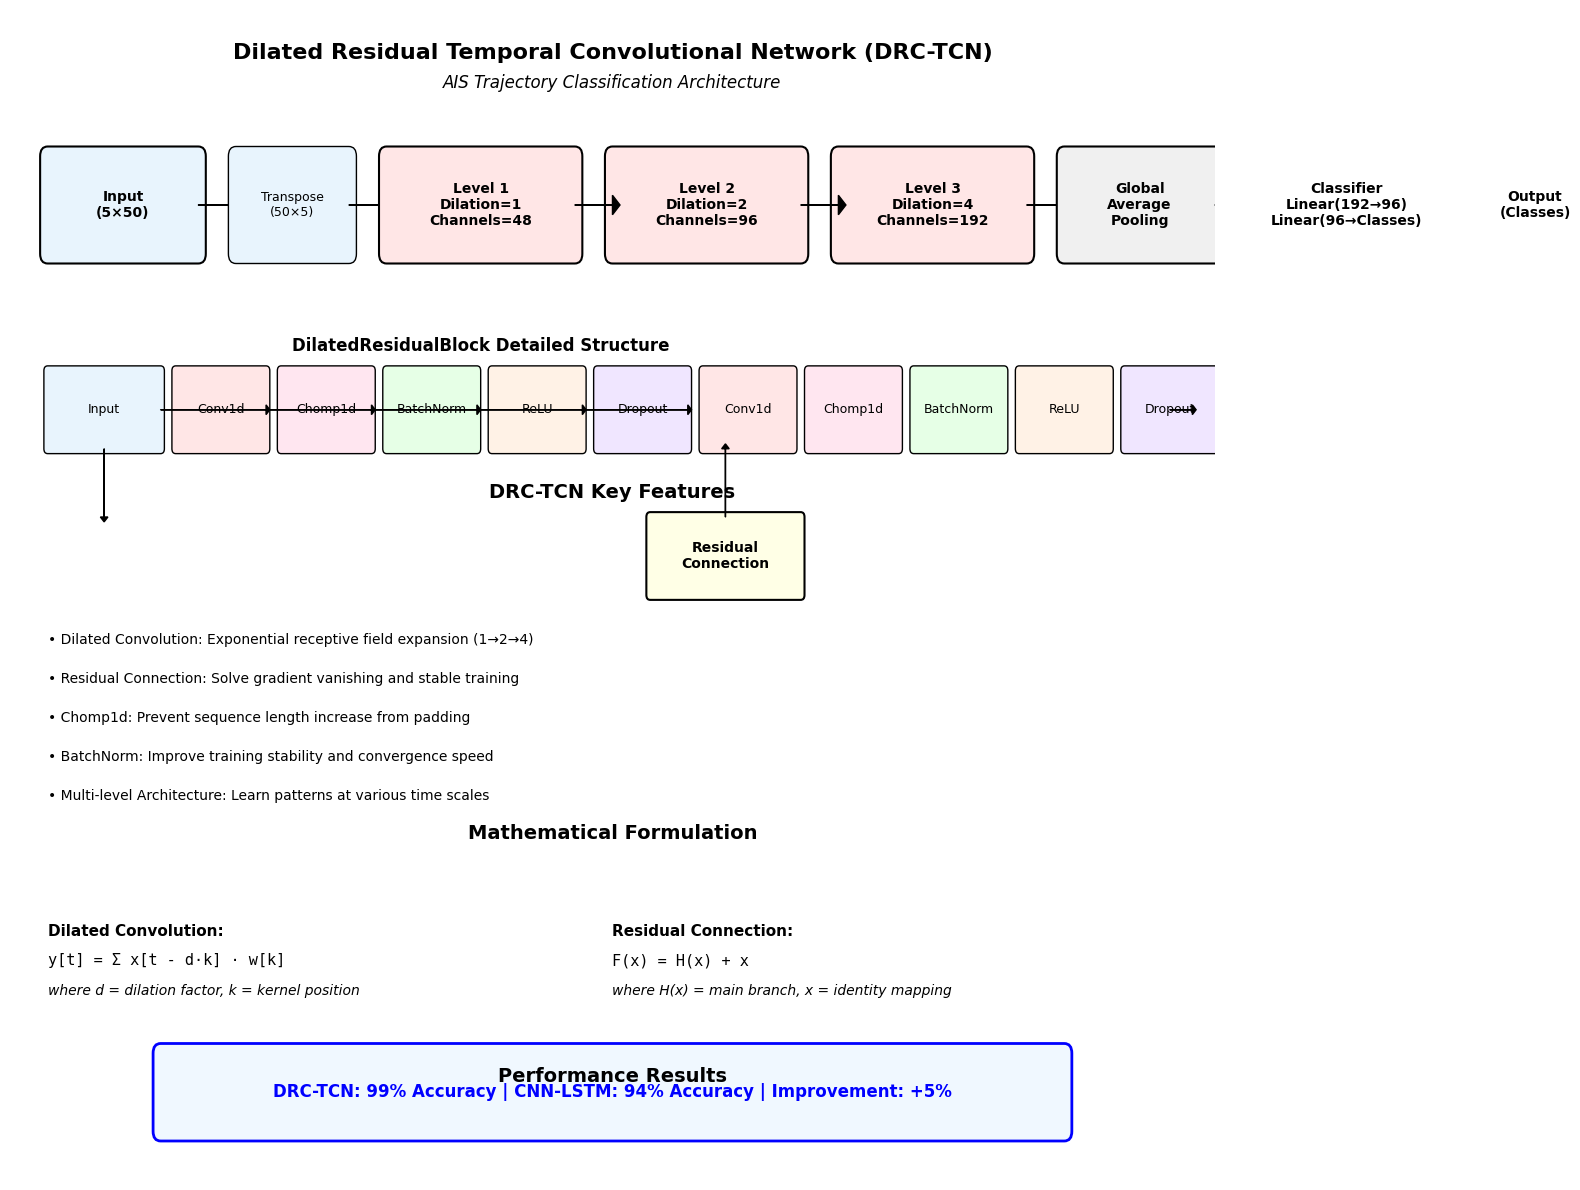
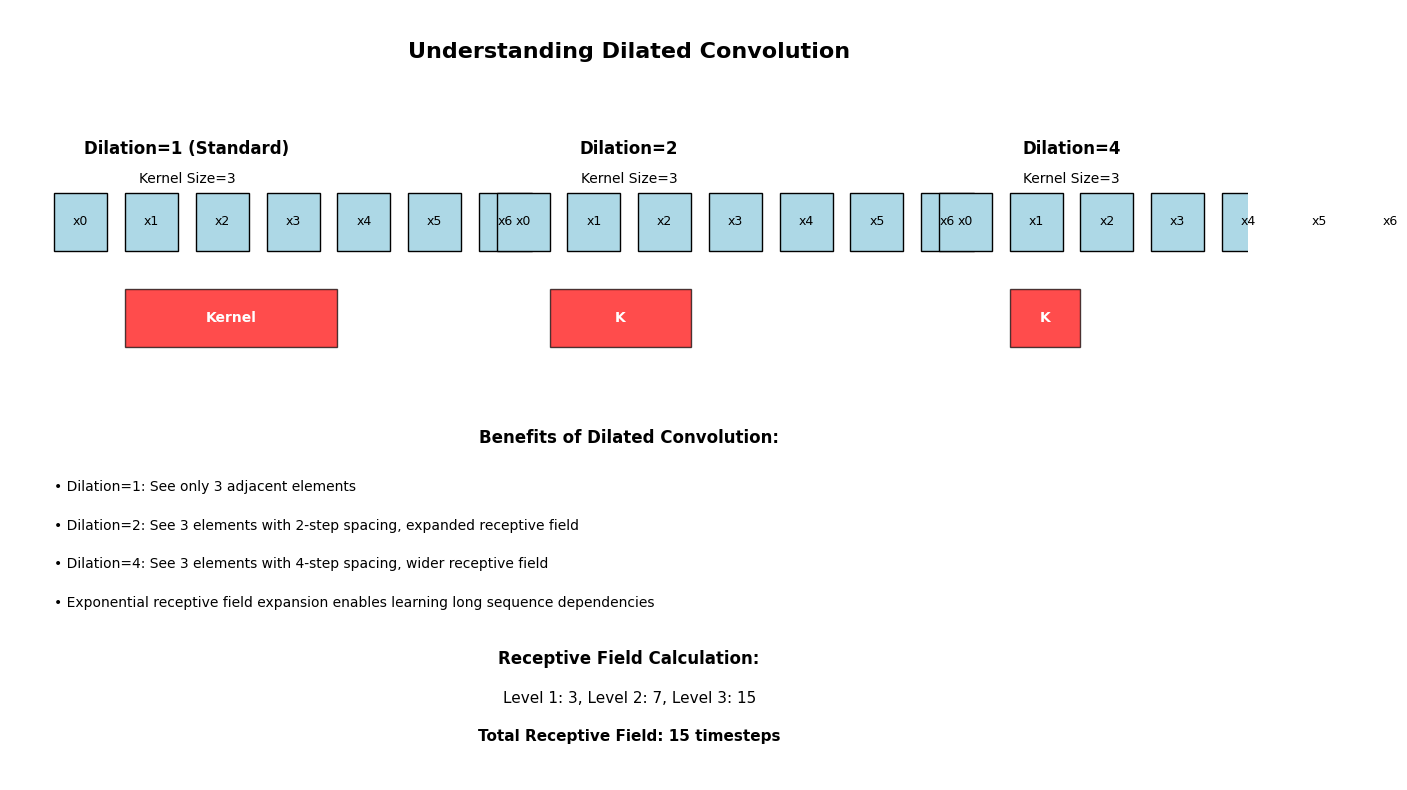

The matplotlib source for these figures, in order:
import matplotlib.pyplot as plt
import matplotlib.patches as patches
from matplotlib.patches import FancyBboxPatch, ConnectionPatch
import numpy as np
plt.rcParams['font.family'] = 'DejaVu Sans'
plt.rcParams['font.size'] = 10
def create_drc_tcn_architecture():
    """DRC-TCN Model Architecture Diagram for Paper (English Version)"""
    fig, ax = plt.subplots(1, 1, figsize=(16, 12))
    ax.set_xlim(0, 16)
    ax.set_ylim(0, 12)
    ax.axis('off')
    colors = {
        'input': '#E8F4FD',
        'conv': '#FFE6E6',
        'bn': '#E6FFE6',
        'relu': '#FFF2E6',
        'dropout': '#F0E6FF',
        'chomp': '#FFE6F0',
        'residual': '#FFFFE6',
        'classifier': '#E6F0FF',
        'output': '#F0F0F0'
    }
    ax.text(8, 11.5, 'Dilated Residual Temporal Convolutional Network (DRC-TCN)', 
            fontsize=16, fontweight='bold', ha='center')
    ax.text(8, 11.2, 'AIS Trajectory Classification Architecture', 
            fontsize=12, ha='center', style='italic')
    input_box = FancyBboxPatch((0.5, 9.5), 2, 1, 
                               boxstyle="round,pad=0.1", 
                               facecolor=colors['input'], 
                               edgecolor='black', linewidth=1.5)
    ax.add_patch(input_box)
    ax.text(1.5, 10, 'Input\n(5×50)', ha='center', va='center', fontweight='bold')
    ax.arrow(2.5, 10, 0.5, 0, head_width=0.2, head_length=0.1, fc='black', ec='black')
    transpose_box = FancyBboxPatch((3, 9.5), 1.5, 1, 
                                  boxstyle="round,pad=0.1", 
                                  facecolor=colors['input'], 
                                  edgecolor='black', linewidth=1)
    ax.add_patch(transpose_box)
    ax.text(3.75, 10, 'Transpose\n(50×5)', ha='center', va='center', fontsize=9)
    ax.arrow(4.5, 10, 0.5, 0, head_width=0.2, head_length=0.1, fc='black', ec='black')
    tcn_start_x = 5
    tcn_y = 9.5
    level1_box = FancyBboxPatch((tcn_start_x, tcn_y), 2.5, 1, 
                                boxstyle="round,pad=0.1", 
                                facecolor=colors['conv'], 
                                edgecolor='black', linewidth=1.5)
    ax.add_patch(level1_box)
    ax.text(tcn_start_x + 1.25, tcn_y + 0.5, 'Level 1\nDilation=1\nChannels=48', 
            ha='center', va='center', fontweight='bold')
    level2_box = FancyBboxPatch((tcn_start_x + 3, tcn_y), 2.5, 1, 
                                boxstyle="round,pad=0.1", 
                                facecolor=colors['conv'], 
                                edgecolor='black', linewidth=1.5)
    ax.add_patch(level2_box)
    ax.text(tcn_start_x + 4.25, tcn_y + 0.5, 'Level 2\nDilation=2\nChannels=96', 
            ha='center', va='center', fontweight='bold')
    level3_box = FancyBboxPatch((tcn_start_x + 6, tcn_y), 2.5, 1, 
                                boxstyle="round,pad=0.1", 
                                facecolor=colors['conv'], 
                                edgecolor='black', linewidth=1.5)
    ax.add_patch(level3_box)
    ax.text(tcn_start_x + 7.25, tcn_y + 0.5, 'Level 3\nDilation=4\nChannels=192', 
            ha='center', va='center', fontweight='bold')
    ax.arrow(tcn_start_x + 2.5, tcn_y + 0.5, 0.5, 0, head_width=0.2, head_length=0.1, fc='black', ec='black')
    ax.arrow(tcn_start_x + 5.5, tcn_y + 0.5, 0.5, 0, head_width=0.2, head_length=0.1, fc='black', ec='black')
    ax.arrow(tcn_start_x + 8.5, tcn_y + 0.5, 0.5, 0, head_width=0.2, head_length=0.1, fc='black', ec='black')
    gap_box = FancyBboxPatch((tcn_start_x + 9, tcn_y), 2, 1, 
                             boxstyle="round,pad=0.1", 
                             facecolor=colors['output'], 
                             edgecolor='black', linewidth=1.5)
    ax.add_patch(gap_box)
    ax.text(tcn_start_x + 10, tcn_y + 0.5, 'Global\nAverage\nPooling', 
            ha='center', va='center', fontweight='bold')
    ax.arrow(tcn_start_x + 11, tcn_y + 0.5, 0.5, 0, head_width=0.2, head_length=0.1, fc='black', ec='black')
    classifier_box = FancyBboxPatch((tcn_start_x + 11.5, tcn_y), 2.5, 1, 
                                   boxstyle="round,pad=0.1", 
                                   facecolor=colors['classifier'], 
                                   edgecolor='black', linewidth=1.5)
    ax.add_patch(classifier_box)
    ax.text(tcn_start_x + 12.75, tcn_y + 0.5, 'Classifier\nLinear(192→96)\nLinear(96→Classes)', 
            ha='center', va='center', fontweight='bold')
    ax.arrow(tcn_start_x + 14, tcn_y + 0.5, 0.5, 0, head_width=0.2, head_length=0.1, fc='black', ec='black')
    output_box = FancyBboxPatch((tcn_start_x + 14.5, tcn_y), 1.5, 1, 
                               boxstyle="round,pad=0.1", 
                               facecolor=colors['output'], 
                               edgecolor='black', linewidth=1.5)
    ax.add_patch(output_box)
    ax.text(tcn_start_x + 15.25, tcn_y + 0.5, 'Output\n(Classes)', 
            ha='center', va='center', fontweight='bold')
    detail_y = 7.5
    ax.text(6.25, 8.5, 'DilatedResidualBlock Detailed Structure', 
            fontsize=12, fontweight='bold', ha='center')
    detail_input = FancyBboxPatch((0.5, detail_y), 1.5, 0.8, 
                                 boxstyle="round,pad=0.05", 
                                 facecolor=colors['input'], 
                                 edgecolor='black', linewidth=1)
    ax.add_patch(detail_input)
    ax.text(1.25, detail_y + 0.4, 'Input', ha='center', va='center', fontsize=9)
    conv1_box = FancyBboxPatch((2.2, detail_y), 1.2, 0.8, 
                               boxstyle="round,pad=0.05", 
                               facecolor=colors['conv'], 
                               edgecolor='black', linewidth=1)
    ax.add_patch(conv1_box)
    ax.text(2.8, detail_y + 0.4, 'Conv1d', ha='center', va='center', fontsize=9)
    chomp1_box = FancyBboxPatch((3.6, detail_y), 1.2, 0.8, 
                                boxstyle="round,pad=0.05", 
                                facecolor=colors['chomp'], 
                                edgecolor='black', linewidth=1)
    ax.add_patch(chomp1_box)
    ax.text(4.2, detail_y + 0.4, 'Chomp1d', ha='center', va='center', fontsize=9)
    bn1_box = FancyBboxPatch((5, detail_y), 1.2, 0.8, 
                             boxstyle="round,pad=0.05", 
                             facecolor=colors['bn'], 
                             edgecolor='black', linewidth=1)
    ax.add_patch(bn1_box)
    ax.text(5.6, detail_y + 0.4, 'BatchNorm', ha='center', va='center', fontsize=9)
    relu1_box = FancyBboxPatch((6.4, detail_y), 1.2, 0.8, 
                               boxstyle="round,pad=0.05", 
                               facecolor=colors['relu'], 
                               edgecolor='black', linewidth=1)
    ax.add_patch(relu1_box)
    ax.text(7, detail_y + 0.4, 'ReLU', ha='center', va='center', fontsize=9)
    dropout1_box = FancyBboxPatch((7.8, detail_y), 1.2, 0.8, 
                                  boxstyle="round,pad=0.05", 
                                  facecolor=colors['dropout'], 
                                  edgecolor='black', linewidth=1)
    ax.add_patch(dropout1_box)
    ax.text(8.4, detail_y + 0.4, 'Dropout', ha='center', va='center', fontsize=9)
    conv2_box = FancyBboxPatch((9.2, detail_y), 1.2, 0.8, 
                               boxstyle="round,pad=0.05", 
                               facecolor=colors['conv'], 
                               edgecolor='black', linewidth=1)
    ax.add_patch(conv2_box)
    ax.text(9.8, detail_y + 0.4, 'Conv1d', ha='center', va='center', fontsize=9)
    chomp2_box = FancyBboxPatch((10.6, detail_y), 1.2, 0.8, 
                                boxstyle="round,pad=0.05", 
                                facecolor=colors['chomp'], 
                                edgecolor='black', linewidth=1)
    ax.add_patch(chomp2_box)
    ax.text(11.2, detail_y + 0.4, 'Chomp1d', ha='center', va='center', fontsize=9)
    bn2_box = FancyBboxPatch((12, detail_y), 1.2, 0.8, 
                             boxstyle="round,pad=0.05", 
                             facecolor=colors['bn'], 
                             edgecolor='black', linewidth=1)
    ax.add_patch(bn2_box)
    ax.text(12.6, detail_y + 0.4, 'BatchNorm', ha='center', va='center', fontsize=9)
    relu2_box = FancyBboxPatch((13.4, detail_y), 1.2, 0.8, 
                               boxstyle="round,pad=0.05", 
                               facecolor=colors['relu'], 
                               edgecolor='black', linewidth=1)
    ax.add_patch(relu2_box)
    ax.text(14, detail_y + 0.4, 'ReLU', ha='center', va='center', fontsize=9)
    dropout2_box = FancyBboxPatch((14.8, detail_y), 1.2, 0.8, 
                                  boxstyle="round,pad=0.05", 
                                  facecolor=colors['dropout'], 
                                  edgecolor='black', linewidth=1)
    ax.add_patch(dropout2_box)
    ax.text(15.4, detail_y + 0.4, 'Dropout', ha='center', va='center', fontsize=9)
    residual_box = FancyBboxPatch((8.5, detail_y - 1.5), 2, 0.8, 
                                 boxstyle="round,pad=0.05", 
                                 facecolor=colors['residual'], 
                                 edgecolor='black', linewidth=1.5)
    ax.add_patch(residual_box)
    ax.text(9.5, detail_y - 1.1, 'Residual\nConnection', ha='center', va='center', fontweight='bold')
    ax.arrow(1.25, detail_y, 0, -0.7, head_width=0.1, head_length=0.05, fc='black', ec='black')
    ax.arrow(9.5, detail_y - 0.7, 0, 0.7, head_width=0.1, head_length=0.05, fc='black', ec='black')
    for i in range(5):
        start_x = 0.5 + i * 1.4
        end_x = 2.2 + i * 1.4
        ax.arrow(start_x + 1.5, detail_y + 0.4, end_x - start_x - 0.3, 0, 
                head_width=0.1, head_length=0.05, fc='black', ec='black')
    ax.arrow(15.4, detail_y + 0.4, 0.3, 0, head_width=0.1, head_length=0.05, fc='black', ec='black')
    features_y = 5.5
    ax.text(8, features_y + 1.5, 'DRC-TCN Key Features', 
            fontsize=14, fontweight='bold', ha='center')
    features = [
        '• Dilated Convolution: Exponential receptive field expansion (1→2→4)',
        '• Residual Connection: Solve gradient vanishing and stable training',
        '• Chomp1d: Prevent sequence length increase from padding',
        '• BatchNorm: Improve training stability and convergence speed',
        '• Multi-level Architecture: Learn patterns at various time scales'
    ]
    for i, feature in enumerate(features):
        ax.text(0.5, features_y - i * 0.4, feature, fontsize=10, ha='left')
    math_y = 2.5
    ax.text(8, math_y + 1, 'Mathematical Formulation', fontsize=14, fontweight='bold', ha='center')
    ax.text(0.5, math_y, 'Dilated Convolution:', fontsize=11, fontweight='bold')
    ax.text(0.5, math_y - 0.3, 'y[t] = Σ x[t - d·k] · w[k]', fontsize=11, fontfamily='monospace')
    ax.text(0.5, math_y - 0.6, 'where d = dilation factor, k = kernel position', fontsize=10, style='italic')
    ax.text(8, math_y, 'Residual Connection:', fontsize=11, fontweight='bold')
    ax.text(8, math_y - 0.3, 'F(x) = H(x) + x', fontsize=11, fontfamily='monospace')
    ax.text(8, math_y - 0.6, 'where H(x) = main branch, x = identity mapping', fontsize=10, style='italic')
    performance_y = 0.5
    ax.text(8, performance_y + 0.5, 'Performance Results', fontsize=14, fontweight='bold', ha='center')
    perf_box = FancyBboxPatch((2, performance_y), 12, 0.8, 
                              boxstyle="round,pad=0.1", 
                              facecolor='#F0F8FF', 
                              edgecolor='blue', linewidth=2)
    ax.add_patch(perf_box)
    ax.text(8, performance_y + 0.4, 'DRC-TCN: 99% Accuracy | CNN-LSTM: 94% Accuracy | Improvement: +5%', 
            ha='center', va='center', fontsize=12, fontweight='bold', color='blue')
    plt.tight_layout()
    return fig
def create_dilated_conv_visualization():
    """Dilated Convolution Visualization for Understanding"""
    fig, ax = plt.subplots(1, 1, figsize=(14, 8))
    ax.set_xlim(0, 14)
    ax.set_ylim(0, 8)
    ax.axis('off')
    ax.text(7, 7.5, 'Understanding Dilated Convolution', fontsize=16, fontweight='bold', ha='center')
    ax.text(2, 6.5, 'Dilation=1 (Standard)', fontsize=12, fontweight='bold', ha='center')
    ax.text(2, 6.2, 'Kernel Size=3', fontsize=10, ha='center')
    for i in range(7):
        ax.add_patch(patches.Rectangle((0.5 + i*0.8, 5.5), 0.6, 0.6, facecolor='lightblue', edgecolor='black'))
        ax.text(0.8 + i*0.8, 5.8, f'x{i}', ha='center', va='center', fontsize=9)
    kernel1 = patches.Rectangle((1.3, 4.5), 2.4, 0.6, facecolor='red', edgecolor='black', alpha=0.7)
    ax.add_patch(kernel1)
    ax.text(2.5, 4.8, 'Kernel', ha='center', va='center', fontsize=10, color='white', fontweight='bold')
    ax.text(7, 6.5, 'Dilation=2', fontsize=12, fontweight='bold', ha='center')
    ax.text(7, 6.2, 'Kernel Size=3', fontsize=10, ha='center')
    for i in range(7):
        ax.add_patch(patches.Rectangle((5.5 + i*0.8, 5.5), 0.6, 0.6, facecolor='lightblue', edgecolor='black'))
        ax.text(5.8 + i*0.8, 5.8, f'x{i}', ha='center', va='center', fontsize=9)
    kernel2 = patches.Rectangle((6.1, 4.5), 1.6, 0.6, facecolor='red', edgecolor='black', alpha=0.7)
    ax.add_patch(kernel2)
    ax.text(6.9, 4.8, 'K', ha='center', va='center', fontsize=10, color='white', fontweight='bold')
    ax.text(12, 6.5, 'Dilation=4', fontsize=12, fontweight='bold', ha='center')
    ax.text(12, 6.2, 'Kernel Size=3', fontsize=10, ha='center')
    for i in range(7):
        ax.add_patch(patches.Rectangle((10.5 + i*0.8, 5.5), 0.6, 0.6, facecolor='lightblue', edgecolor='black'))
        ax.text(10.8 + i*0.8, 5.8, f'x{i}', ha='center', va='center', fontsize=9)
    kernel3 = patches.Rectangle((11.3, 4.5), 0.8, 0.6, facecolor='red', edgecolor='black', alpha=0.7)
    ax.add_patch(kernel3)
    ax.text(11.7, 4.8, 'K', ha='center', va='center', fontsize=10, color='white', fontweight='bold')
    ax.text(7, 3.5, 'Benefits of Dilated Convolution:', fontsize=12, fontweight='bold', ha='center')
    ax.text(0.5, 3, '• Dilation=1: See only 3 adjacent elements', fontsize=10, ha='left')
    ax.text(0.5, 2.6, '• Dilation=2: See 3 elements with 2-step spacing, expanded receptive field', fontsize=10, ha='left')
    ax.text(0.5, 2.2, '• Dilation=4: See 3 elements with 4-step spacing, wider receptive field', fontsize=10, ha='left')
    ax.text(0.5, 1.8, '• Exponential receptive field expansion enables learning long sequence dependencies', fontsize=10, ha='left')
    ax.text(7, 1.2, 'Receptive Field Calculation:', fontsize=12, fontweight='bold', ha='center')
    ax.text(7, 0.8, 'Level 1: 3, Level 2: 7, Level 3: 15', fontsize=11, ha='center')
    ax.text(7, 0.4, 'Total Receptive Field: 15 timesteps', fontsize=11, ha='center', fontweight='bold')
    plt.tight_layout()
    return fig
if __name__ == "__main__":
    fig1 = create_drc_tcn_architecture()
    fig1.savefig('drc_tcn_architecture_english.png', dpi=300, bbox_inches='tight')
    print("✅ DRC-TCN Architecture Diagram saved as 'drc_tcn_architecture_english.png'")
    fig2 = create_dilated_conv_visualization()
    fig2.savefig('dilated_conv_visualization_english.png', dpi=300, bbox_inches='tight')
    print("✅ Dilated Convolution Visualization saved as 'dilated_conv_visualization_english.png'")
    plt.show()
